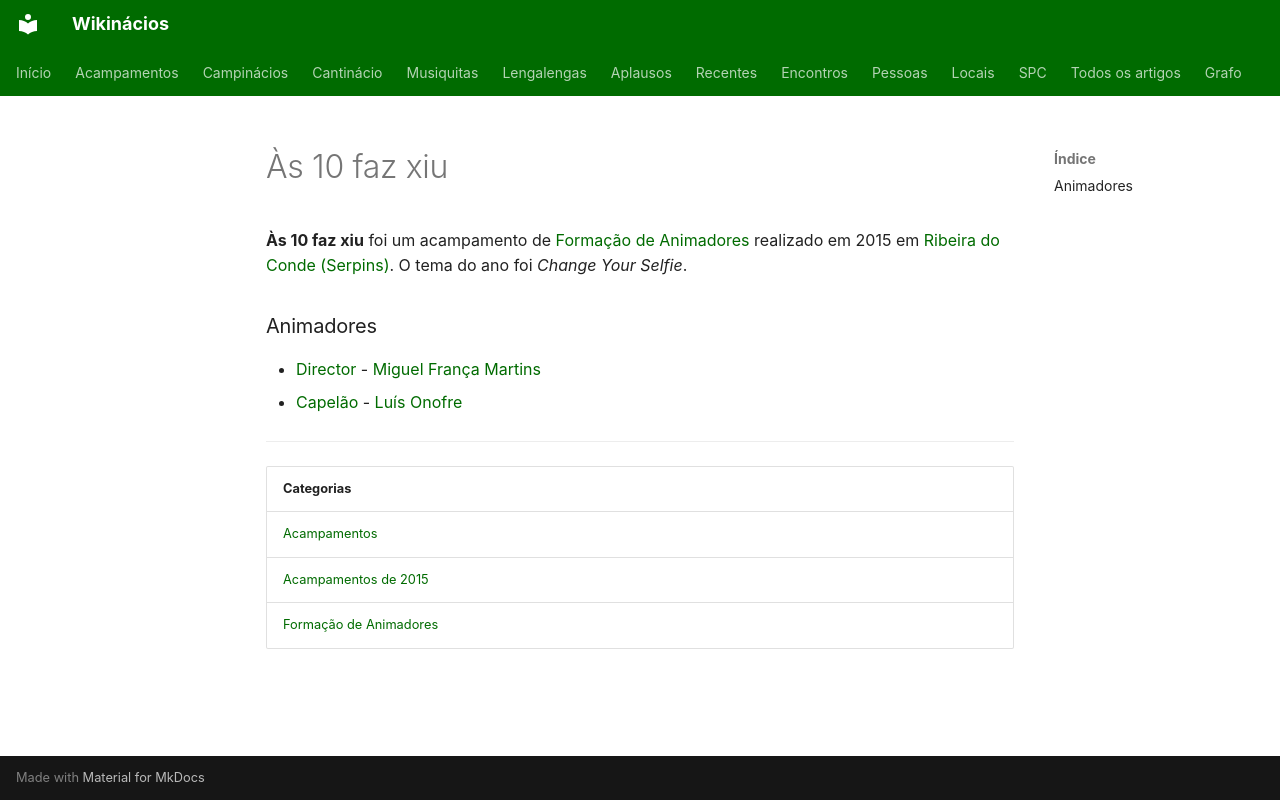

repository: neteinstein/Campinacios · page: Acampamentos/2015/Às 10 faz xiu.html · generator: mkdocs

# Às 10 faz xiu

**Às 10 faz xiu** foi um acampamento de [Formação de Animadores](../../Categorias/Forma%C3%A7%C3%A3o%20de%20Animadores.md) realizado em 2015 em [Ribeira do Conde (Serpins)](../../Restrito/Locais%20de%20Acampamento/Ribeira%20do%20Conde%20%28Serpins%29.md). O tema do ano foi *Change Your Selfie*.

### Animadores

- [Director](../../Cargos/Director.md) - [Miguel França Martins](../../Pessoas/M/Miguel%20Fran%C3%A7a%20Martins.md)
- [Capelão](../../Cargos/Capel%C3%A3o.md) - [Luís Onofre](../../Pessoas/L/Lu%C3%ADs%20Onofre.md)

---

| Categorias |
| --- |
| [Acampamentos](../../Categorias/Acampamentos.md) |
| [Acampamentos de 2015](../../Categorias/Acampamentos%20de%202015.md) |
| [Formação de Animadores](../../Categorias/Forma%C3%A7%C3%A3o%20de%20Animadores.md) |
